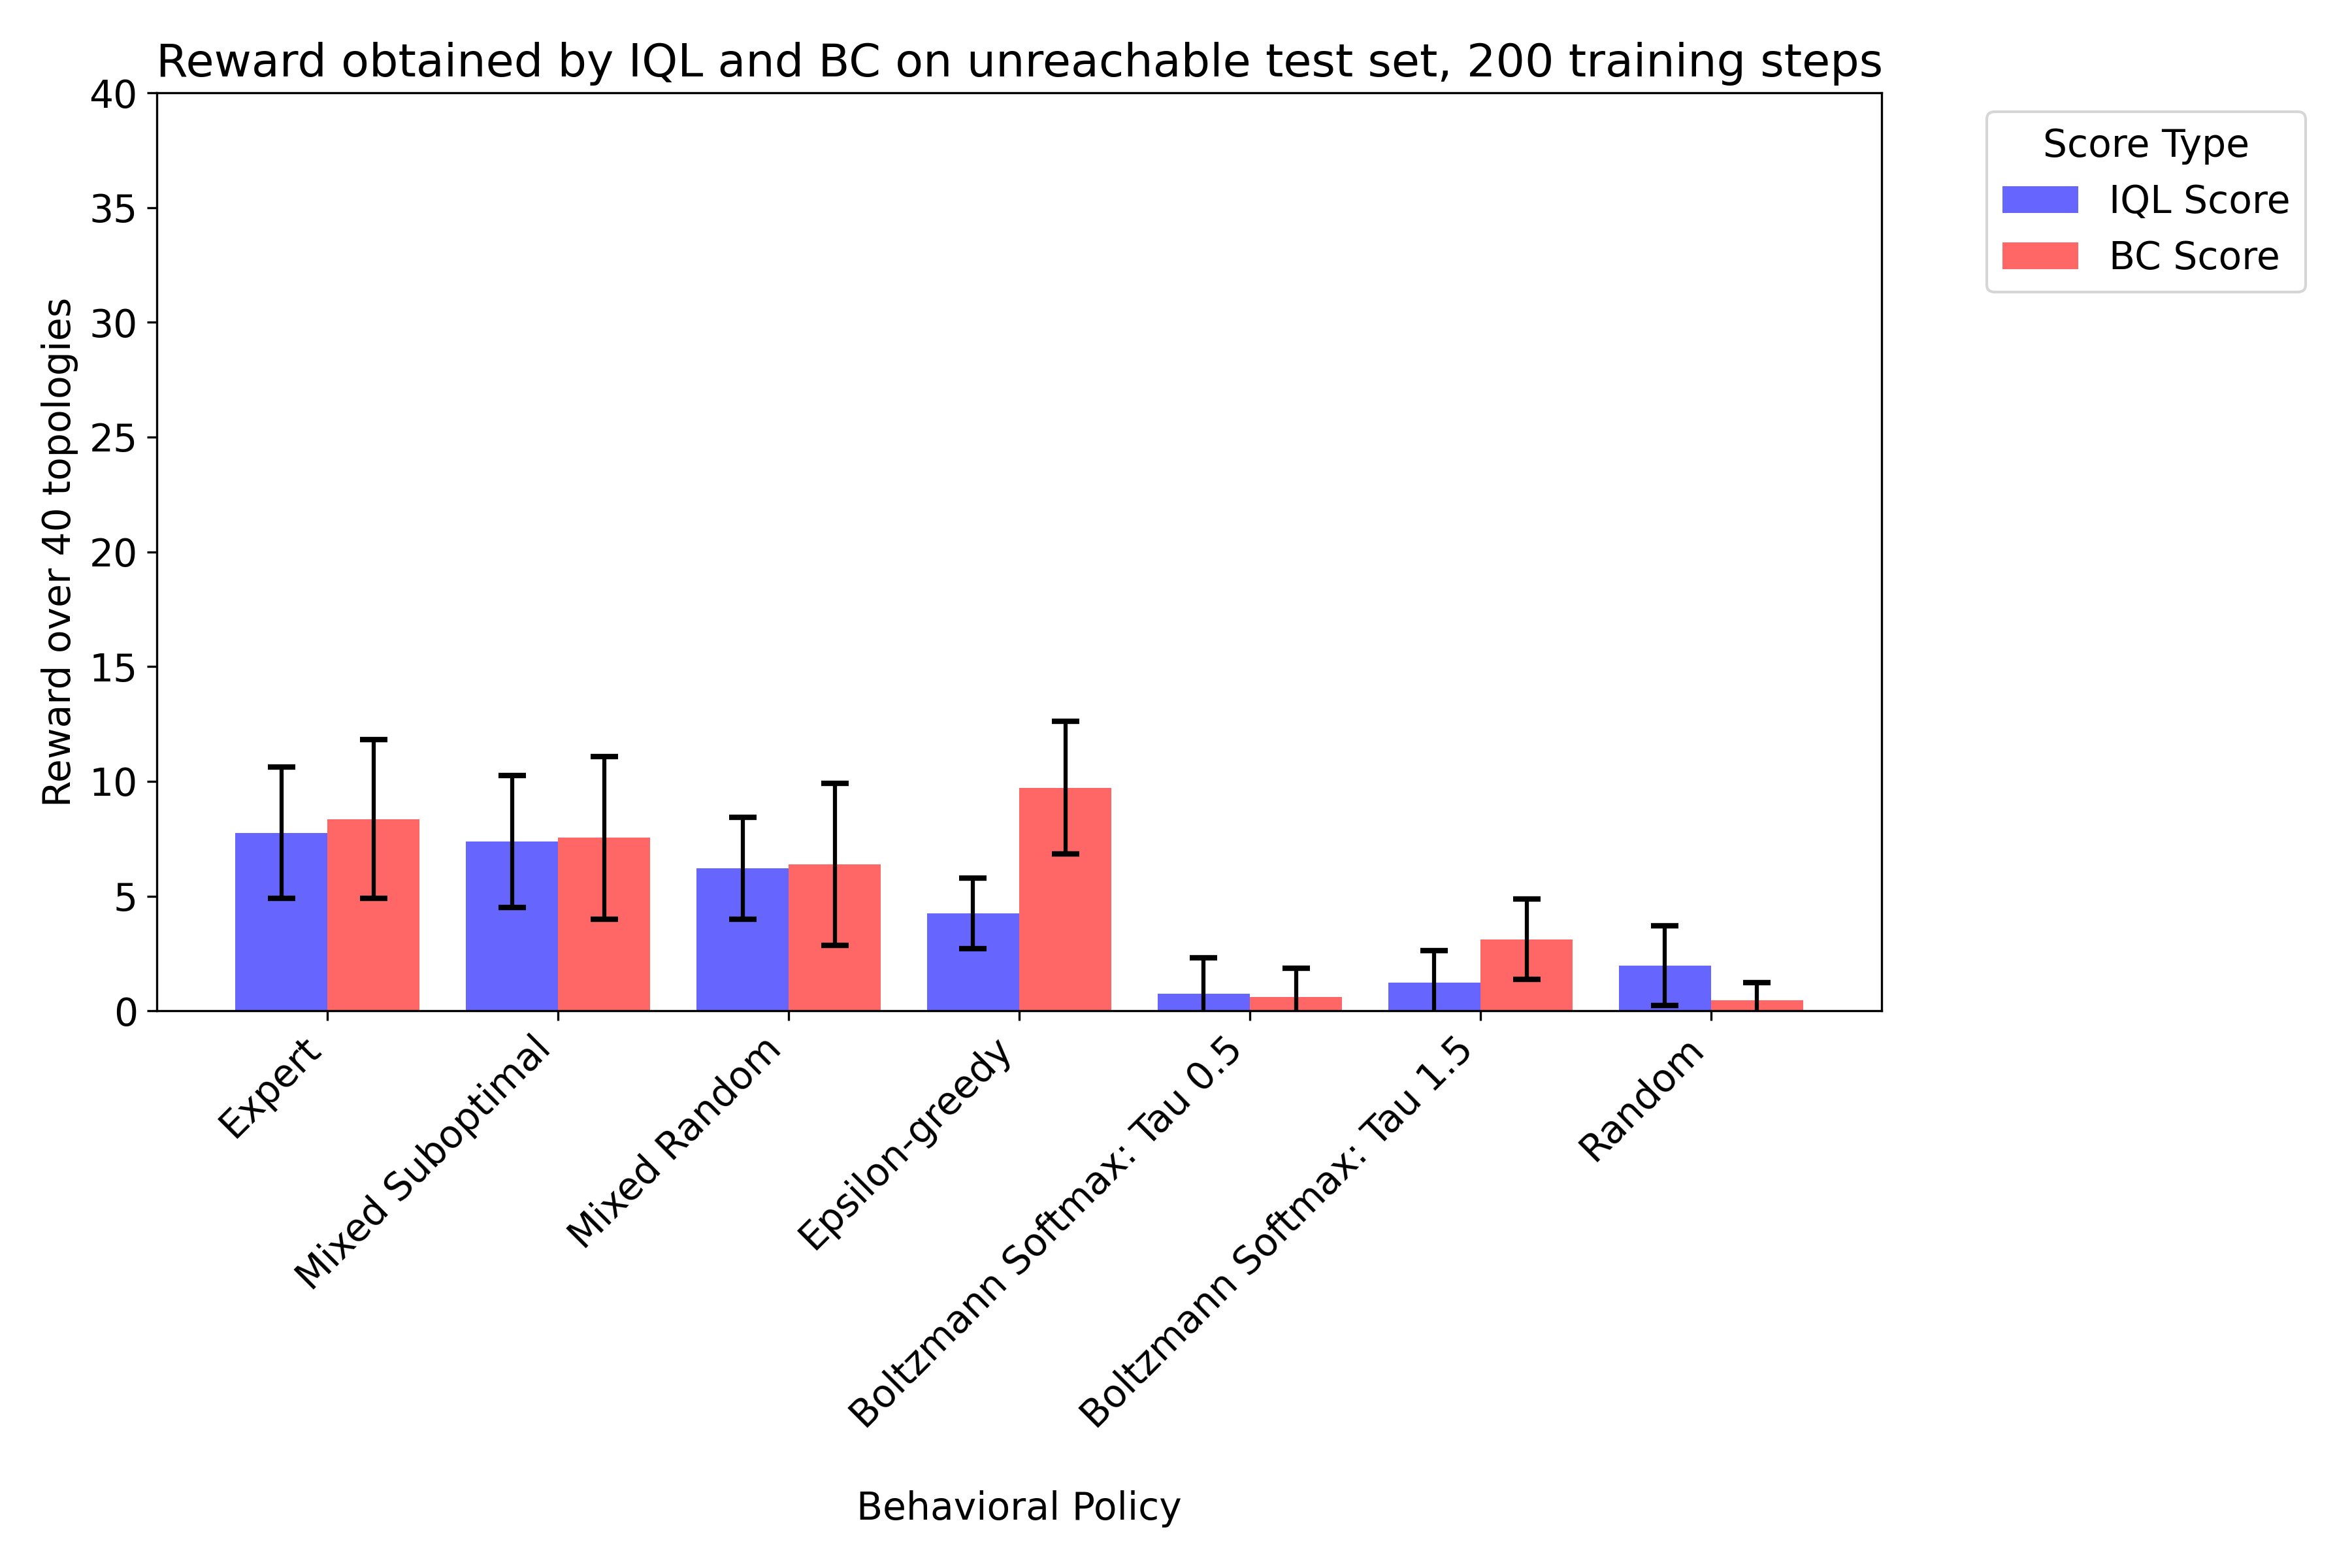

Source data for this figure (header and first rows):
IQL Score, BC Score, Behavioral Policy, Training Set Size, Training Steps, Seed
10.0, 9.0, Expert, 372, 200, 0
7.0, 13.2, Expert, 372, 200, 44987
5.9, 9.5, Expert, 372, 200, 39779
4.5, 4.4, Expert, 372, 200, 17333
11.4, 5.7, Expert, 372, 200, 4219
4.2, 9.9, Mixed Suboptimal, 1798, 200, 44987
8.8, 11.9, Mixed Suboptimal, 1798, 200, 39779
8.8, 11.9, Mixed Suboptimal, 1798, 200, 39779
4.5, 2.2, Mixed Suboptimal, 1798, 200, 17333
4.2, 9.9, Mixed Suboptimal, 1798, 200, 44987
11.4, 5.7, Mixed Suboptimal, 1798, 200, 4219
11.4, 5.7, Mixed Suboptimal, 1798, 200, 4219
4.5, 2.2, Mixed Suboptimal, 1798, 200, 17333
8.0, 8.0, Mixed Suboptimal, 1798, 200, 0
8.0, 8.0, Mixed Suboptimal, 1798, 200, 0
6.7, 2.2, Mixed Random, 2822, 200, 17333
2.8, 10.3, Mixed Random, 2915, 200, 44987
6.0, 5.0, Mixed Random, 2822, 200, 0
6.1, 8.4, Mixed Random, 2915, 200, 39779
4.4, 0.0, Mixed Random, 2915, 200, 17333
5.7, 11.4, Mixed Random, 2822, 200, 4219
9.8, 7.4, Mixed Random, 2822, 200, 44987
10.0, 8.5, Mixed Random, 2822, 200, 39779
5.0, 5.0, Mixed Random, 2915, 200, 0
5.7, 5.7, Mixed Random, 2915, 200, 4219
5.9, 10.7, Epsilon-greedy, 1276, 200, 39779
2.2, 4.4, Epsilon-greedy, 1276, 200, 17333
5.9, 10.7, Epsilon-greedy, 1276, 200, 39779
3.0, 12.0, Epsilon-greedy, 1276, 200, 0
4.4, 10.0, Epsilon-greedy, 1276, 200, 44987
4.4, 10.0, Epsilon-greedy, 1276, 200, 44987
2.2, 4.4, Epsilon-greedy, 1276, 200, 17333
5.7, 11.5, Epsilon-greedy, 1276, 200, 4219
5.7, 11.5, Epsilon-greedy, 1276, 200, 4219
3.0, 12.0, Epsilon-greedy, 1276, 200, 0
3.7, 0.0, Boltzmann Softmax: Tau 0.5, 11328, 200, 39779
0.0, 3.0, Boltzmann Softmax: Tau 0.5, 11328, 200, 0
0.0, 0.0, Boltzmann Softmax: Tau 0.5, 11328, 200, 44987
0.0, 0.0, Boltzmann Softmax: Tau 0.5, 11328, 200, 17333
0.0, 0.0, Boltzmann Softmax: Tau 0.5, 11328, 200, 44987
3.7, 0.0, Boltzmann Softmax: Tau 0.5, 11328, 200, 39779
0.0, 3.0, Boltzmann Softmax: Tau 0.5, 11328, 200, 0
0.0, 0.0, Boltzmann Softmax: Tau 0.5, 11328, 200, 4219
0.0, 0.0, Boltzmann Softmax: Tau 0.5, 11328, 200, 17333
0.0, 0.0, Boltzmann Softmax: Tau 0.5, 11328, 200, 4219
3.6, 1.3, Boltzmann Softmax: Tau 1.5, 11190, 200, 39779
0.0, 5.7, Boltzmann Softmax: Tau 1.5, 11190, 200, 4219
0.0, 2.2, Boltzmann Softmax: Tau 1.5, 11190, 200, 17333
3.6, 1.3, Boltzmann Softmax: Tau 1.5, 11190, 200, 39779
1.0, 2.0, Boltzmann Softmax: Tau 1.5, 11190, 200, 0
0.0, 2.2, Boltzmann Softmax: Tau 1.5, 11190, 200, 17333
0.0, 5.7, Boltzmann Softmax: Tau 1.5, 11190, 200, 4219
1.5, 4.4, Boltzmann Softmax: Tau 1.5, 11190, 200, 44987
1.5, 4.4, Boltzmann Softmax: Tau 1.5, 11190, 200, 44987
1.0, 2.0, Boltzmann Softmax: Tau 1.5, 11190, 200, 0
0.0, 1.5, Random, 3787, 200, 44987
2.2, 0.0, Random, 3787, 200, 17333
3.6, 1.1, Random, 3787, 200, 39779
2.2, 0.0, Random, 3579, 200, 17333
5.7, 0.0, Random, 3579, 200, 4219
... 5 more rows
